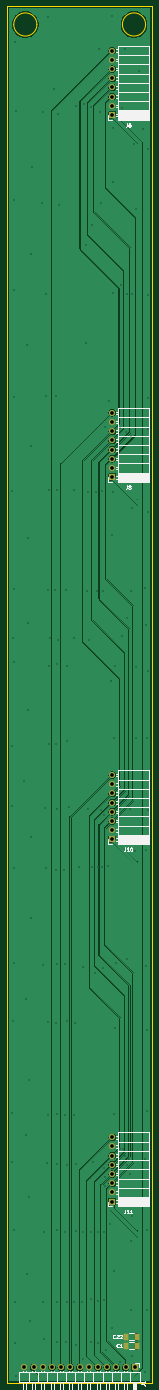
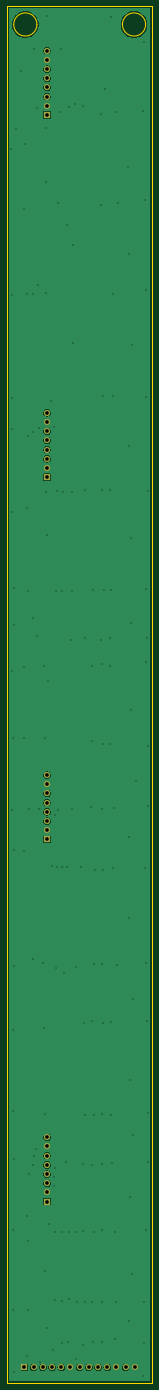
Circuit board: 11 layer files. Board 40.0 x 380.0 mm.
- bottom_copper: interconnect-CuBottom.gbr (49470 bytes)
- top_copper: interconnect-CuTop.gbr (69030 bytes)
- outline: interconnect-EdgeCuts.gbr (915 bytes)
- bottom_mask: interconnect-MaskBottom.gbr (1775 bytes)
- top_mask: interconnect-MaskTop.gbr (2570 bytes)
- drill: interconnect-NPTH.drl (279 bytes)
- drill: interconnect-PTH.drl (4436 bytes)
- paste: interconnect-PasteBottom.gbr (469 bytes)
- paste: interconnect-PasteTop.gbr (1259 bytes)
- bottom_silk: interconnect-SilkBottom.gbr (1785 bytes)
- top_silk: interconnect-SilkTop.gbr (25627 bytes)

=== bottom_copper: interconnect-CuBottom.gbr (49470 bytes, source omitted) ===
=== top_copper: interconnect-CuTop.gbr (69030 bytes, source omitted) ===
=== outline: interconnect-EdgeCuts.gbr ===
%TF.GenerationSoftware,KiCad,Pcbnew,9.0.2+dfsg-1*%
%TF.CreationDate,2026-10-24T21:55:45+02:00*%
%TF.ProjectId,interconnect,696e7465-7263-46f6-9e6e-6563742e6b69,rev?*%
%TF.SameCoordinates,Original*%
%TF.FileFunction,Profile,NP*%
%FSLAX46Y46*%
G04 Gerber Fmt 4.6, Leading zero omitted, Abs format (unit mm)*
G04 Created by KiCad (PCBNEW 9.0.2+dfsg-1) date 2026-10-24 21:55:45*
%MOMM*%
%LPD*%
G01*
G04 APERTURE LIST*
%TA.AperFunction,Profile*%
%ADD10C,0.050000*%
%TD*%
G04 APERTURE END LIST*
D10*
X50000000Y-50000000D02*
X90000000Y-50000000D01*
X90000000Y-430000000D01*
X50000000Y-430000000D01*
X50000000Y-50000000D01*
X88201562Y-55000000D02*
G75*
G02*
X81798438Y-55000000I-3201562J0D01*
G01*
X81798438Y-55000000D02*
G75*
G02*
X88201562Y-55000000I3201562J0D01*
G01*
X58201562Y-55000000D02*
G75*
G02*
X51798438Y-55000000I-3201562J0D01*
G01*
X51798438Y-55000000D02*
G75*
G02*
X58201562Y-55000000I3201562J0D01*
G01*
M02*

=== bottom_mask: interconnect-MaskBottom.gbr ===
%TF.GenerationSoftware,KiCad,Pcbnew,9.0.2+dfsg-1*%
%TF.CreationDate,2026-10-24T21:55:45+02:00*%
%TF.ProjectId,interconnect,696e7465-7263-46f6-9e6e-6563742e6b69,rev?*%
%TF.SameCoordinates,Original*%
%TF.FileFunction,Soldermask,Bot*%
%TF.FilePolarity,Negative*%
%FSLAX46Y46*%
G04 Gerber Fmt 4.6, Leading zero omitted, Abs format (unit mm)*
G04 Created by KiCad (PCBNEW 9.0.2+dfsg-1) date 2026-10-24 21:55:45*
%MOMM*%
%LPD*%
G01*
G04 APERTURE LIST*
%ADD10R,1.700000X1.700000*%
%ADD11C,1.700000*%
G04 APERTURE END LIST*
D10*
%TO.C,J11*%
X79000000Y-380000000D03*
D11*
X79000000Y-377460000D03*
X79000000Y-374920000D03*
X79000000Y-372380000D03*
X79000000Y-369840000D03*
X79000000Y-367300000D03*
X79000000Y-364760000D03*
X79000000Y-362220000D03*
%TD*%
D10*
%TO.C,J10*%
X79000000Y-280000000D03*
D11*
X79000000Y-277460000D03*
X79000000Y-274920000D03*
X79000000Y-272380000D03*
X79000000Y-269840000D03*
X79000000Y-267300000D03*
X79000000Y-264760000D03*
X79000000Y-262220000D03*
%TD*%
D10*
%TO.C,J6*%
X79000000Y-80000000D03*
D11*
X79000000Y-77460000D03*
X79000000Y-74920000D03*
X79000000Y-72380000D03*
X79000000Y-69840000D03*
X79000000Y-67300000D03*
X79000000Y-64760000D03*
X79000000Y-62220000D03*
%TD*%
D10*
%TO.C,J1*%
X85240000Y-425750000D03*
D11*
X82700000Y-425750000D03*
X80160000Y-425750000D03*
X77620000Y-425750000D03*
X75080000Y-425750000D03*
X72540000Y-425750000D03*
X70000000Y-425750000D03*
X67460000Y-425750000D03*
X64920000Y-425750000D03*
X62380000Y-425750000D03*
X59840000Y-425750000D03*
X57300000Y-425750000D03*
X54760000Y-425750000D03*
%TD*%
D10*
%TO.C,J8*%
X79000000Y-180000000D03*
D11*
X79000000Y-177460000D03*
X79000000Y-174920000D03*
X79000000Y-172380000D03*
X79000000Y-169840000D03*
X79000000Y-167300000D03*
X79000000Y-164760000D03*
X79000000Y-162220000D03*
%TD*%
M02*

=== top_mask: interconnect-MaskTop.gbr (2570 bytes, source withheld) ===
=== drill: interconnect-NPTH.drl ===
M48
; DRILL file {KiCad 9.0.2+dfsg-1} date 2026-10-24T21:55:45+0200
; FORMAT={-:-/ absolute / inch / decimal}
; #@! TF.CreationDate,2026-10-24T21:55:45+02:00
; #@! TF.GenerationSoftware,Kicad,Pcbnew,9.0.2+dfsg-1
; #@! TF.FileFunction,NonPlated,1,2,NPTH
FMAT,2
INCH
%
G90
G05
M30

=== drill: interconnect-PTH.drl ===
M48
; DRILL file {KiCad 9.0.2+dfsg-1} date 2026-10-24T21:55:45+0200
; FORMAT={-:-/ absolute / inch / decimal}
; #@! TF.CreationDate,2026-10-24T21:55:45+02:00
; #@! TF.GenerationSoftware,Kicad,Pcbnew,9.0.2+dfsg-1
; #@! TF.FileFunction,Plated,1,2,PTH
FMAT,2
INCH
; #@! TA.AperFunction,Plated,PTH,ViaDrill
T1C0.0118
; #@! TA.AperFunction,Plated,PTH,ComponentDrill
T2C0.0394
%
G90
G05
T1
X2.0177Y-7.2343
X2.0177Y-10.0098
X2.0177Y-10.6594
X2.0177Y-13.9961
X2.0177Y-14.5276
X2.0276Y-8.8386
X2.0276Y-13.002
X2.0374Y-5.0492
X2.0374Y-6.2106
X2.0374Y-8.2972
X2.0374Y-9.0945
X2.0374Y-12.3622
X2.0374Y-15.2657
X2.0472Y-4.0748
X2.0472Y-11.3287
X2.0571Y-2.3524
X2.0571Y-16.0531
X2.0571Y-16.4961
X2.0669Y-3.1102
X2.0669Y-16.8602
X2.1457Y-10.3937
X2.1752Y-12.7559
X2.1752Y-14.2323
X2.185Y-5.6496
X2.185Y-15.748
X2.1949Y-7.7461
X2.1949Y-8.6713
X2.1949Y-9.6161
X2.2047Y-13.6417
X2.2047Y-14.9114
X2.2146Y-16.2598
X2.2244Y-4.6555
X2.2244Y-6.752
X2.2244Y-10.9941
X2.2244Y-11.8799
X2.2343Y-3.7106
X2.3425Y-4.1043
X2.3524Y-12.3917
X2.3622Y-3.1201
X2.3622Y-16.0531
X2.372Y-15.2854
X2.372Y-16.4567
X2.3819Y-10.6791
X2.3917Y-5.0984
X2.3917Y-6.2008
X2.3917Y-11.3386
X2.4016Y-14.5374
X2.4114Y-2.0866
X2.4114Y-8.3071
X2.4114Y-13.0118
X2.4114Y-14.0157
X2.4213Y-7.2244
X2.4213Y-9.1437
X2.4213Y-9.9902
X2.4311Y-8.8386
X2.4803Y-2.8642
X2.4902Y-8.3071
X2.5Y-6.2008
X2.5Y-9.9902
X2.5Y-11.3583
X2.5Y-13.0217
X2.5098Y-7.2244
X2.5098Y-9.1142
X2.5098Y-10.689
X2.5098Y-12.3819
X2.5098Y-14.0059
X2.5098Y-14.5472
X2.5098Y-15.2657
X2.5098Y-16.0531
X2.5098Y-16.4862
X2.5197Y-3.1398
X2.5197Y-8.8583
X2.5295Y-4.124
X2.5886Y-11.3583
X2.5984Y-12.3819
X2.5984Y-14.0157
X2.5984Y-15.2854
X2.6083Y-8.3169
X2.6083Y-16.4862
X2.6181Y-9.1437
X2.6181Y-9.9508
X2.6181Y-13.002
X2.6181Y-14.5571
X2.6181Y-16.0531
X2.6378Y-10.6693
X2.6969Y-7.2244
X2.6969Y-8.8386
X2.6969Y-14.0157
X2.6969Y-16.0531
X2.7067Y-13.0217
X2.7165Y-3.0512
X2.7165Y-14.5472
X2.7165Y-15.2756
X2.7165Y-16.5157
X2.7461Y-11.3189
X2.7854Y-16.0531
X2.7953Y-12.4114
X2.7953Y-15.2854
X2.7953Y-16.6732
X2.8051Y-3.0315
X2.8248Y-4.5571
X2.8248Y-5.6299
X2.8346Y-8.3268
X2.8445Y-7.2441
X2.8445Y-10.689
X2.8543Y-8.8583
X2.874Y-3.061
X2.874Y-15.2854
X2.874Y-16.0236
X2.8839Y-16.4862
X2.8937Y-4.3406
X2.8937Y-11.3189
X2.9035Y-14.5276
X2.9232Y-12.4803
X2.9331Y-7.2441
X2.9429Y-8.3268
X2.9503Y-11.3189
X2.9528Y-15.2854
X2.9528Y-16.0433
X2.9528Y-16.4961
X2.9626Y-2.4311
X2.9724Y-3.1201
X2.9921Y-4.1043
X2.9921Y-10.6988
X3.002Y-7.2343
X3.002Y-11.3189
X3.0118Y-8.3268
X3.0118Y-12.4213
X3.0217Y-10.7579
X3.0217Y-14.5965
X3.0217Y-15.2854
X3.0217Y-16.0335
X3.0315Y-6.5453
X3.0315Y-14.6949
X3.0315Y-14.7933
X3.0413Y-16.5748
X3.061Y-11.3091
X3.0709Y-6.2598
X3.0906Y-15.2067
X3.1004Y-9.3012
X3.1102Y-2.0768
X3.1102Y-7.7165
X3.1102Y-16.3287
X3.1201Y-3.2874
X3.1201Y-3.878
X3.1201Y-5.0787
X3.1201Y-7.2441
X3.1299Y-9.9213
X3.1299Y-14.0059
X3.1299Y-15.7185
X3.1398Y-9.1339
X3.1398Y-13.0709
X3.1496Y-12.372
X3.189Y-16.7028
X3.1988Y-6.5551
X3.1988Y-10.689
X3.2087Y-5.0
X3.2185Y-3.0709
X3.2185Y-8.8091
X3.2283Y-14.3898
X3.248Y-2.4311
X3.248Y-14.4685
X3.2579Y-6.5945
X3.2677Y-5.0984
X3.2677Y-8.622
X3.2677Y-12.3228
X3.2677Y-14.5669
X3.3071Y-10.689
X3.3071Y-14.6555
X3.3169Y-6.6339
X3.3169Y-8.3268
X3.3169Y-15.3937
X3.3169Y-16.1417
X3.3268Y-5.0984
X3.3268Y-7.4213
X3.3268Y-15.1181
X3.3268Y-16.6437
X3.3465Y-3.4646
X3.3563Y-11.1516
X3.3661Y-4.1732
X3.3661Y-9.1535
X3.3661Y-9.9213
X3.3957Y-2.6673
X3.4449Y-3.2972
X3.4646Y-8.2874
X3.4646Y-14.498
X3.4646Y-16.811
X3.4744Y-8.6909
X3.4744Y-11.1417
X3.4744Y-12.4016
X3.4843Y-9.9213
X3.4843Y-13.0906
X3.4843Y-13.9764
X3.4843Y-15.2657
X3.4843Y-16.1417
X3.4941Y-5.1015
X3.4941Y-6.2303
X3.4941Y-6.565
X3.4941Y-7.4606
X3.4941Y-9.1929
X3.4941Y-10.6988
X3.5039Y-3.5236
T2
X2.1559Y-16.7618
X2.2559Y-16.7618
X2.3559Y-16.7618
X2.4559Y-16.7618
X2.5559Y-16.7618
X2.6559Y-16.7618
X2.7559Y-16.7618
X2.8559Y-16.7618
X2.9559Y-16.7618
X3.0559Y-16.7618
X3.1102Y-2.4496
X3.1102Y-2.5496
X3.1102Y-2.6496
X3.1102Y-2.7496
X3.1102Y-2.8496
X3.1102Y-2.9496
X3.1102Y-3.0496
X3.1102Y-3.1496
X3.1102Y-6.3866
X3.1102Y-6.4866
X3.1102Y-6.5866
X3.1102Y-6.6866
X3.1102Y-6.7866
X3.1102Y-6.8866
X3.1102Y-6.9866
X3.1102Y-7.0866
X3.1102Y-10.3236
X3.1102Y-10.4236
X3.1102Y-10.5236
X3.1102Y-10.6236
X3.1102Y-10.7236
X3.1102Y-10.8236
X3.1102Y-10.9236
X3.1102Y-11.0236
X3.1102Y-14.2606
X3.1102Y-14.3606
X3.1102Y-14.4606
X3.1102Y-14.5606
X3.1102Y-14.6606
X3.1102Y-14.7606
X3.1102Y-14.8606
X3.1102Y-14.9606
X3.1559Y-16.7618
X3.2559Y-16.7618
X3.3559Y-16.7618
M30

=== paste: interconnect-PasteBottom.gbr ===
%TF.GenerationSoftware,KiCad,Pcbnew,9.0.2+dfsg-1*%
%TF.CreationDate,2026-10-24T21:55:45+02:00*%
%TF.ProjectId,interconnect,696e7465-7263-46f6-9e6e-6563742e6b69,rev?*%
%TF.SameCoordinates,Original*%
%TF.FileFunction,Paste,Bot*%
%TF.FilePolarity,Positive*%
%FSLAX46Y46*%
G04 Gerber Fmt 4.6, Leading zero omitted, Abs format (unit mm)*
G04 Created by KiCad (PCBNEW 9.0.2+dfsg-1) date 2026-10-24 21:55:45*
%MOMM*%
%LPD*%
G01*
G04 APERTURE LIST*
G04 APERTURE END LIST*
M02*

=== paste: interconnect-PasteTop.gbr (1259 bytes, source withheld) ===
=== bottom_silk: interconnect-SilkBottom.gbr ===
%TF.GenerationSoftware,KiCad,Pcbnew,9.0.2+dfsg-1*%
%TF.CreationDate,2026-10-24T21:55:45+02:00*%
%TF.ProjectId,interconnect,696e7465-7263-46f6-9e6e-6563742e6b69,rev?*%
%TF.SameCoordinates,Original*%
%TF.FileFunction,Legend,Bot*%
%TF.FilePolarity,Positive*%
%FSLAX46Y46*%
G04 Gerber Fmt 4.6, Leading zero omitted, Abs format (unit mm)*
G04 Created by KiCad (PCBNEW 9.0.2+dfsg-1) date 2026-10-24 21:55:45*
%MOMM*%
%LPD*%
G01*
G04 APERTURE LIST*
%ADD10R,1.700000X1.700000*%
%ADD11C,1.700000*%
G04 APERTURE END LIST*
%LPC*%
D10*
%TO.C,J11*%
X79000000Y-380000000D03*
D11*
X79000000Y-377460000D03*
X79000000Y-374920000D03*
X79000000Y-372380000D03*
X79000000Y-369840000D03*
X79000000Y-367300000D03*
X79000000Y-364760000D03*
X79000000Y-362220000D03*
%TD*%
D10*
%TO.C,J10*%
X79000000Y-280000000D03*
D11*
X79000000Y-277460000D03*
X79000000Y-274920000D03*
X79000000Y-272380000D03*
X79000000Y-269840000D03*
X79000000Y-267300000D03*
X79000000Y-264760000D03*
X79000000Y-262220000D03*
%TD*%
D10*
%TO.C,J6*%
X79000000Y-80000000D03*
D11*
X79000000Y-77460000D03*
X79000000Y-74920000D03*
X79000000Y-72380000D03*
X79000000Y-69840000D03*
X79000000Y-67300000D03*
X79000000Y-64760000D03*
X79000000Y-62220000D03*
%TD*%
D10*
%TO.C,J1*%
X85240000Y-425750000D03*
D11*
X82700000Y-425750000D03*
X80160000Y-425750000D03*
X77620000Y-425750000D03*
X75080000Y-425750000D03*
X72540000Y-425750000D03*
X70000000Y-425750000D03*
X67460000Y-425750000D03*
X64920000Y-425750000D03*
X62380000Y-425750000D03*
X59840000Y-425750000D03*
X57300000Y-425750000D03*
X54760000Y-425750000D03*
%TD*%
D10*
%TO.C,J8*%
X79000000Y-180000000D03*
D11*
X79000000Y-177460000D03*
X79000000Y-174920000D03*
X79000000Y-172380000D03*
X79000000Y-169840000D03*
X79000000Y-167300000D03*
X79000000Y-164760000D03*
X79000000Y-162220000D03*
%TD*%
%LPD*%
M02*

=== top_silk: interconnect-SilkTop.gbr (25627 bytes, source omitted) ===
